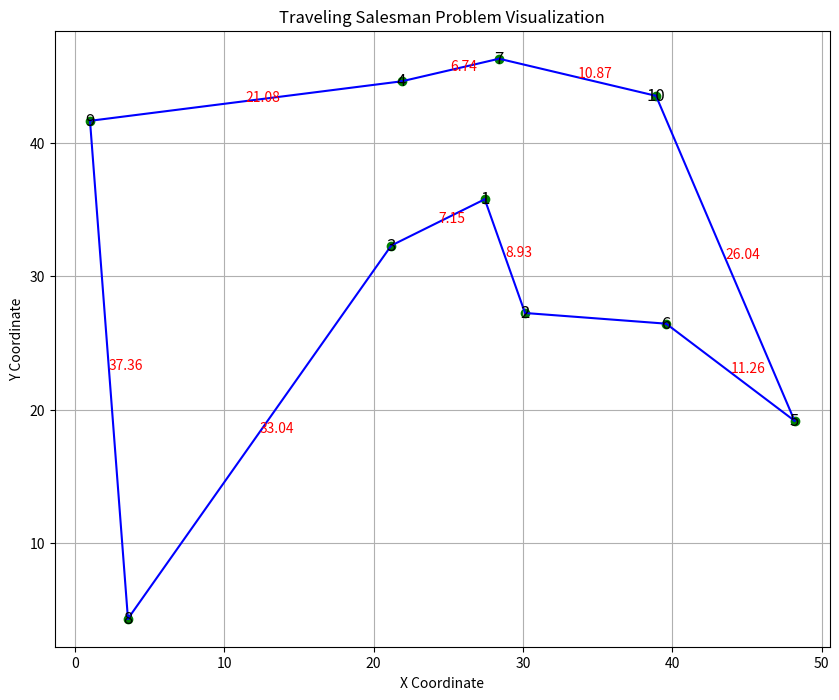

This figure's Python source:
import numpy as np
import matplotlib.pyplot as plt

# Generate random coordinates for cities
city_labels = [str(i) for i in range(1, 11)]
np.random.seed(0)  # Seed for reproducibility
coords = {label: np.random.rand(2) * 50 for label in city_labels}

# Function to create a distance matrix
def calculate_distances(city_labels):
    num_cities = len(city_labels)
    dist_matrix = np.zeros((num_cities, num_cities))
    for i, city1 in enumerate(city_labels):
        for j, city2 in enumerate(city_labels):
            if i != j:
                dist_matrix[i, j] = np.linalg.norm(coords[city1] - coords[city2])
    return dist_matrix

# Class to solve the Traveling Salesman Problem (TSP)
class TSP:
    def __init__(self, city_labels, dist_matrix):
        self.city_labels = city_labels
        self.num_cities = len(city_labels)
        self.dist_matrix = dist_matrix

    def tour_cost(self, tour):
        cost = sum(self.dist_matrix[tour[i], tour[i + 1]] for i in range(self.num_cities - 1))
        cost += self.dist_matrix[tour[-1], tour[0]]  # Return to starting point
        return cost

    def find_best_tour(self, iterations=100000):
        best_cost = float('inf')
        best_tour = None
        current_tour = np.random.permutation(self.num_cities)
        for _ in range(iterations):
            i, j = np.random.choice(self.num_cities, 2, replace=False)
            current_tour[i], current_tour[j] = current_tour[j], current_tour[i]
            current_cost = self.tour_cost(current_tour)
            if current_cost < best_cost:
                best_cost = current_cost
                best_tour = current_tour.copy()
        return best_tour, best_cost

# Compute the distance matrix
dist_matrix = calculate_distances(city_labels)

# Instantiate the TSP solver
tsp_solver = TSP(city_labels, dist_matrix)

# Solve the TSP
optimal_route, min_cost = tsp_solver.find_best_tour()

# Display the optimal route and its cost
print("Optimal Route:")
for i, city_index in enumerate(optimal_route):
    if i == 0:
        print(f"Start from {city_labels[city_index]}")
    else:
        print(f"Move to {city_labels[city_index]}")
print(f"Return to {city_labels[optimal_route[0]]}")
print("Minimum Travel Cost:", min_cost)

# Visualize the cities and the optimal route
plt.figure(figsize=(10, 8))
for city in city_labels:
    plt.scatter(*coords[city], color='green')
    plt.text(*coords[city], city, ha='center', va='center', fontsize=12)
for i in range(len(optimal_route) - 1):
    plt.plot([coords[city_labels[optimal_route[i]]][0], coords[city_labels[optimal_route[i + 1]]][0]],
             [coords[city_labels[optimal_route[i]]][1], coords[city_labels[optimal_route[i + 1]]][1]],
             color='blue')
plt.plot([coords[city_labels[optimal_route[-1]]][0], coords[city_labels[optimal_route[0]]][0]],
         [coords[city_labels[optimal_route[-1]]][1], coords[city_labels[optimal_route[0]]][1]],
         color='blue')

# Annotate the path distances
for i in range(len(optimal_route) - 1):
    mid_x = (coords[city_labels[optimal_route[i]]][0] + coords[city_labels[optimal_route[i + 1]]][0]) / 2
    mid_y = (coords[city_labels[optimal_route[i]]][1] + coords[city_labels[optimal_route[i + 1]]][1]) / 2
    plt.text(mid_x, mid_y, f'{dist_matrix[optimal_route[i], optimal_route[i + 1]]:.2f}', color='red')

plt.title("Traveling Salesman Problem Visualization")
plt.xlabel("X Coordinate")
plt.ylabel("Y Coordinate")
plt.grid(True)
plt.show()
